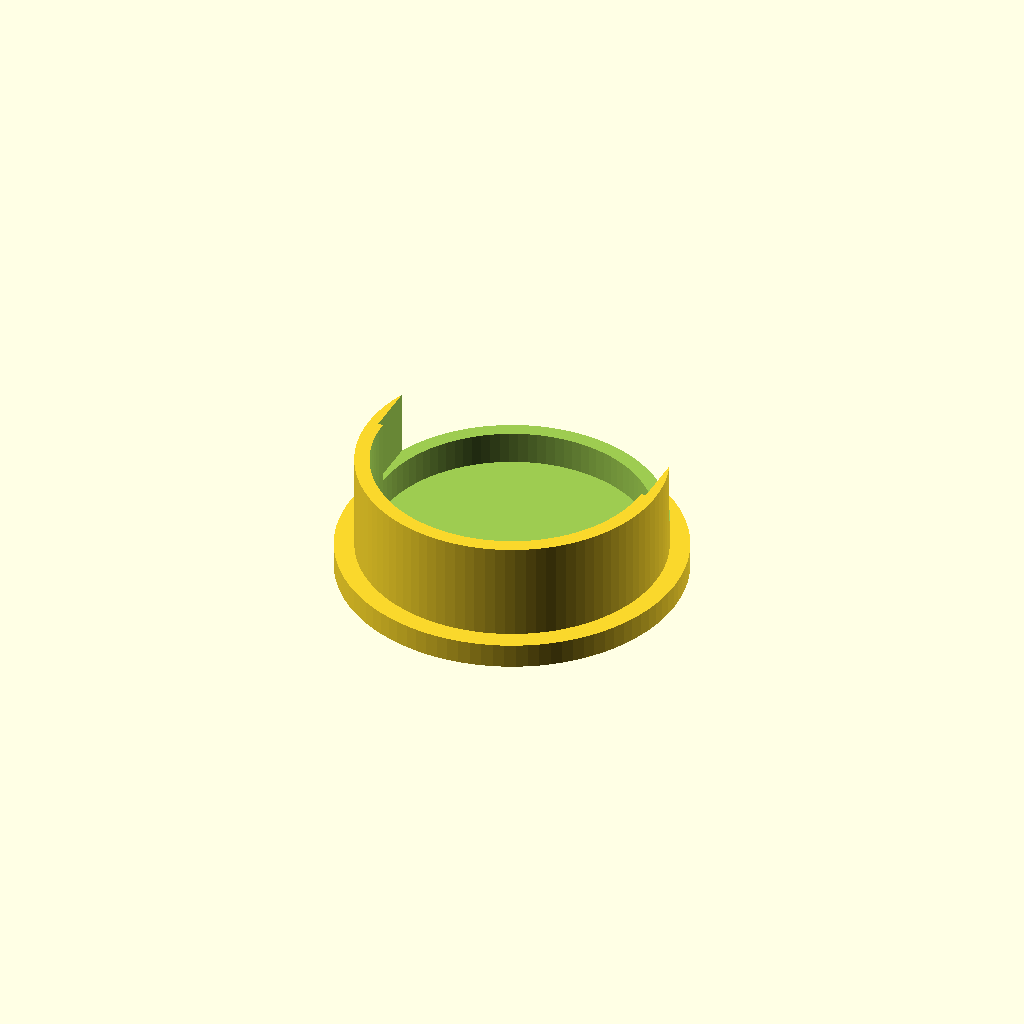
Cell 1 — every parameter at its default value.
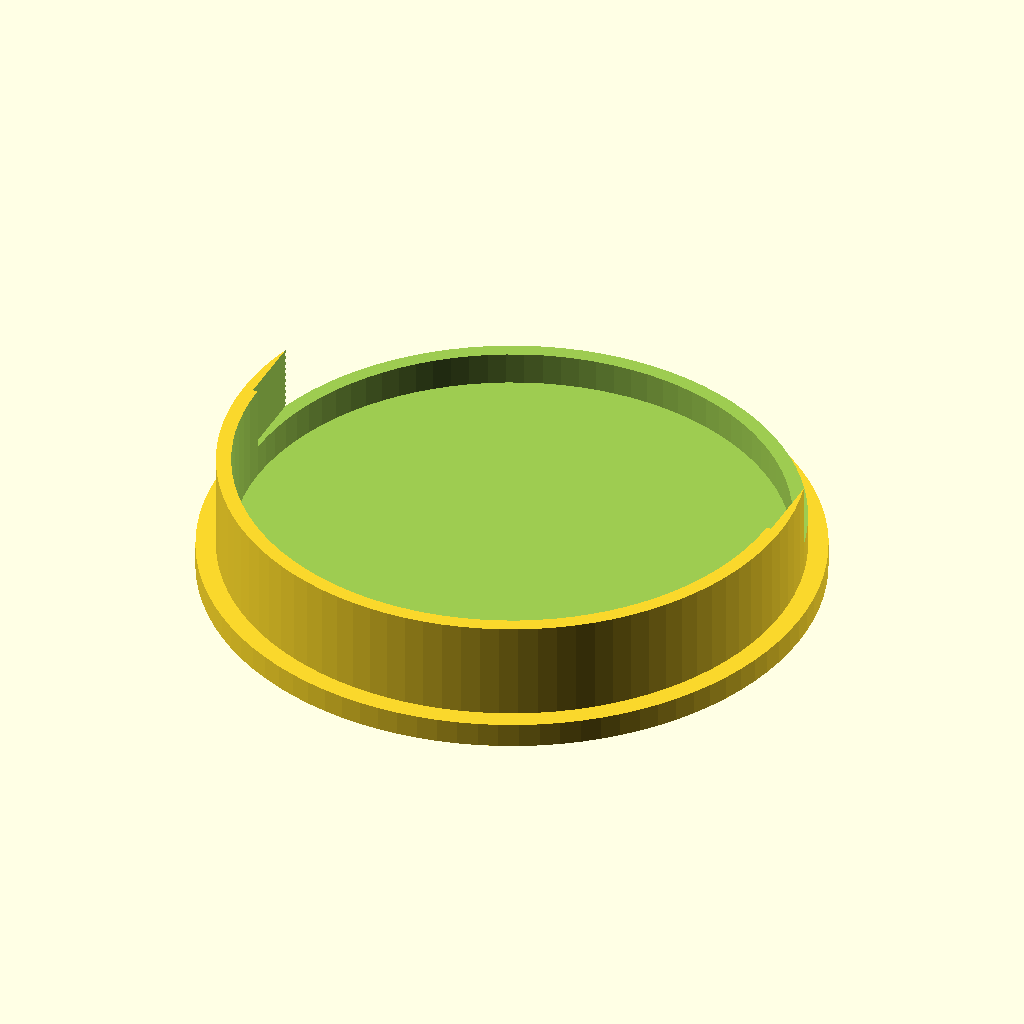
Cell 2: bottle_d = 108 (everything else at default).
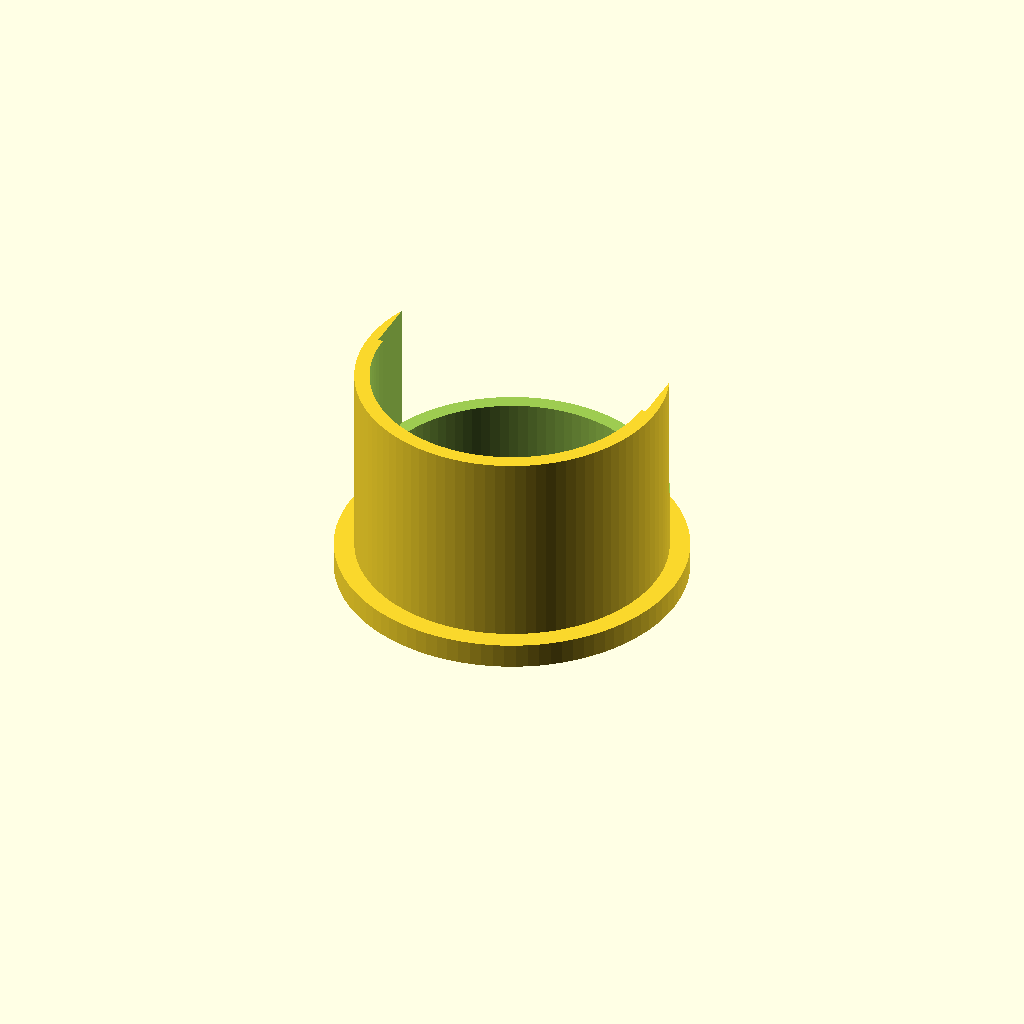
Cell 3: wall_h = 40 (everything else at default).
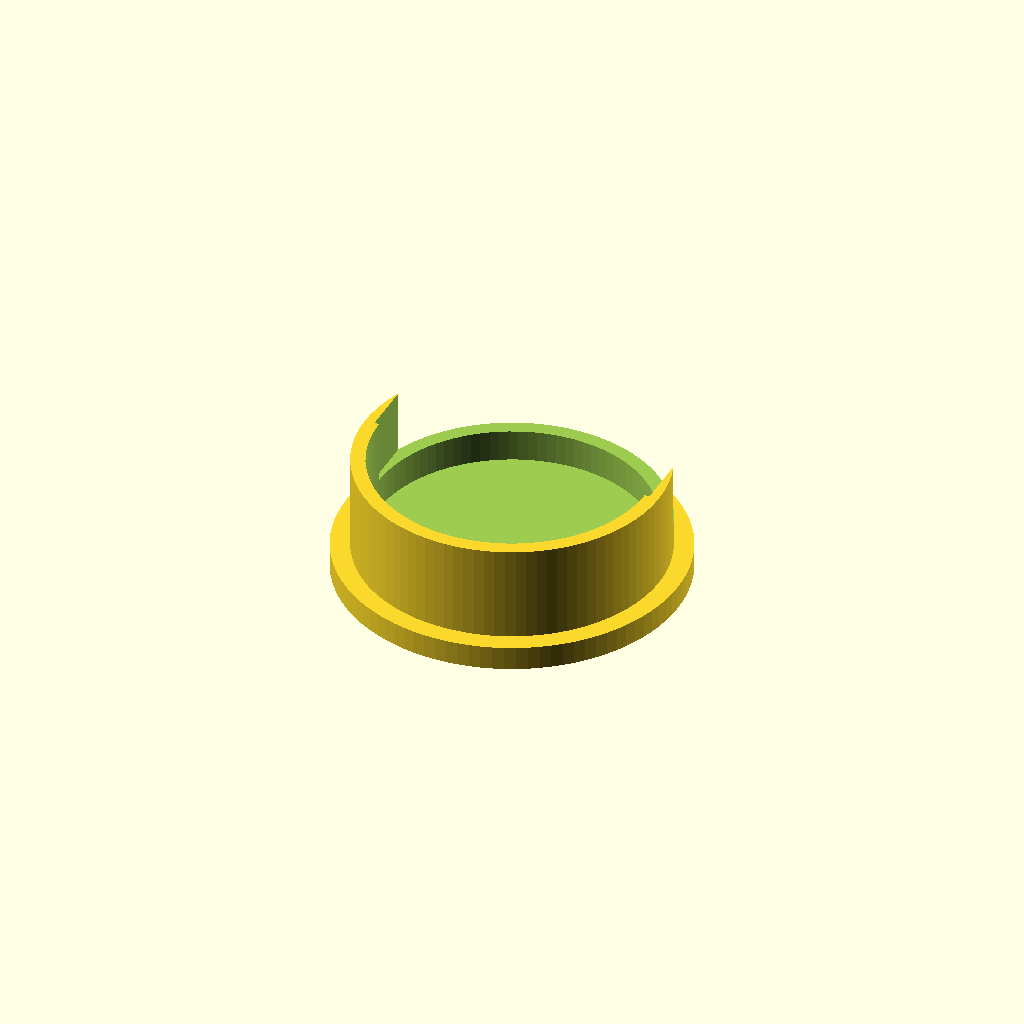
Cell 4 — clearance set to 1.6, the other parameters unchanged.
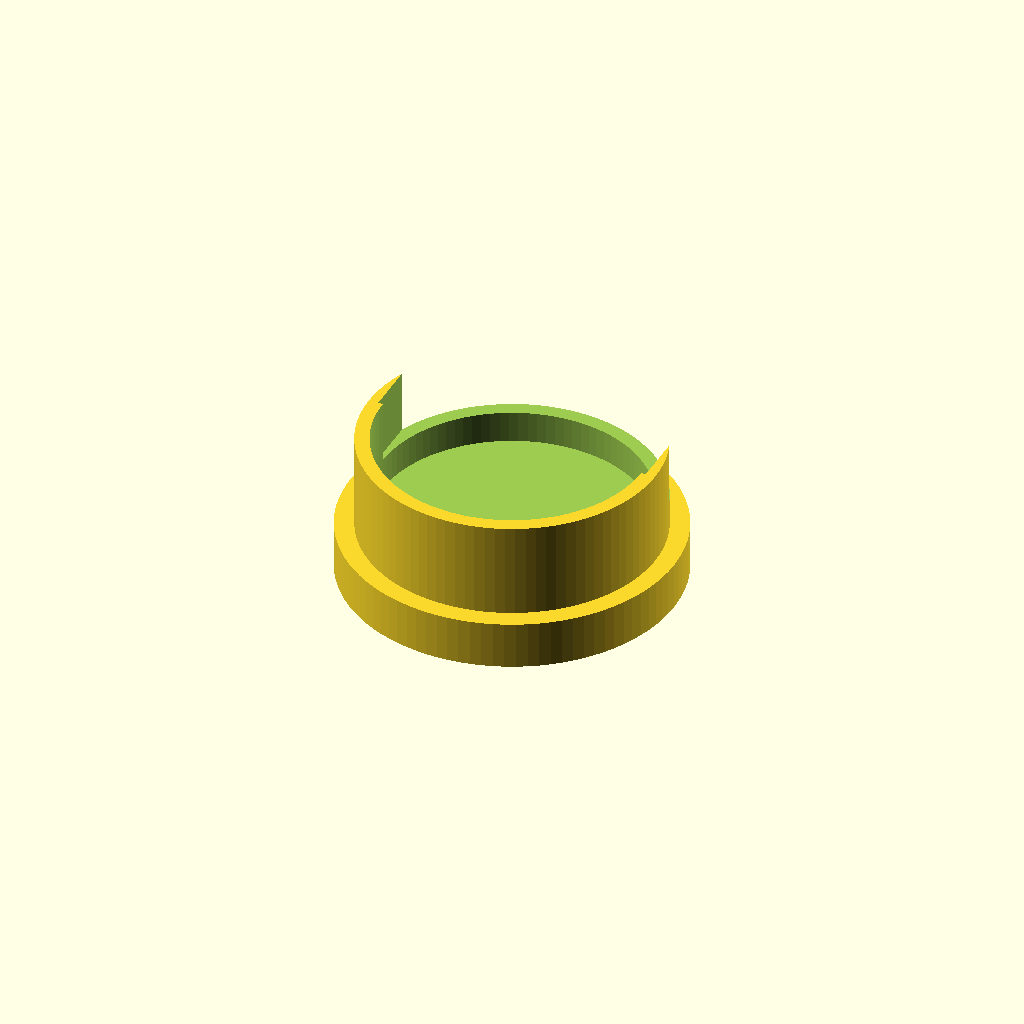
Cell 5 — base_t set to 10, the other parameters unchanged.
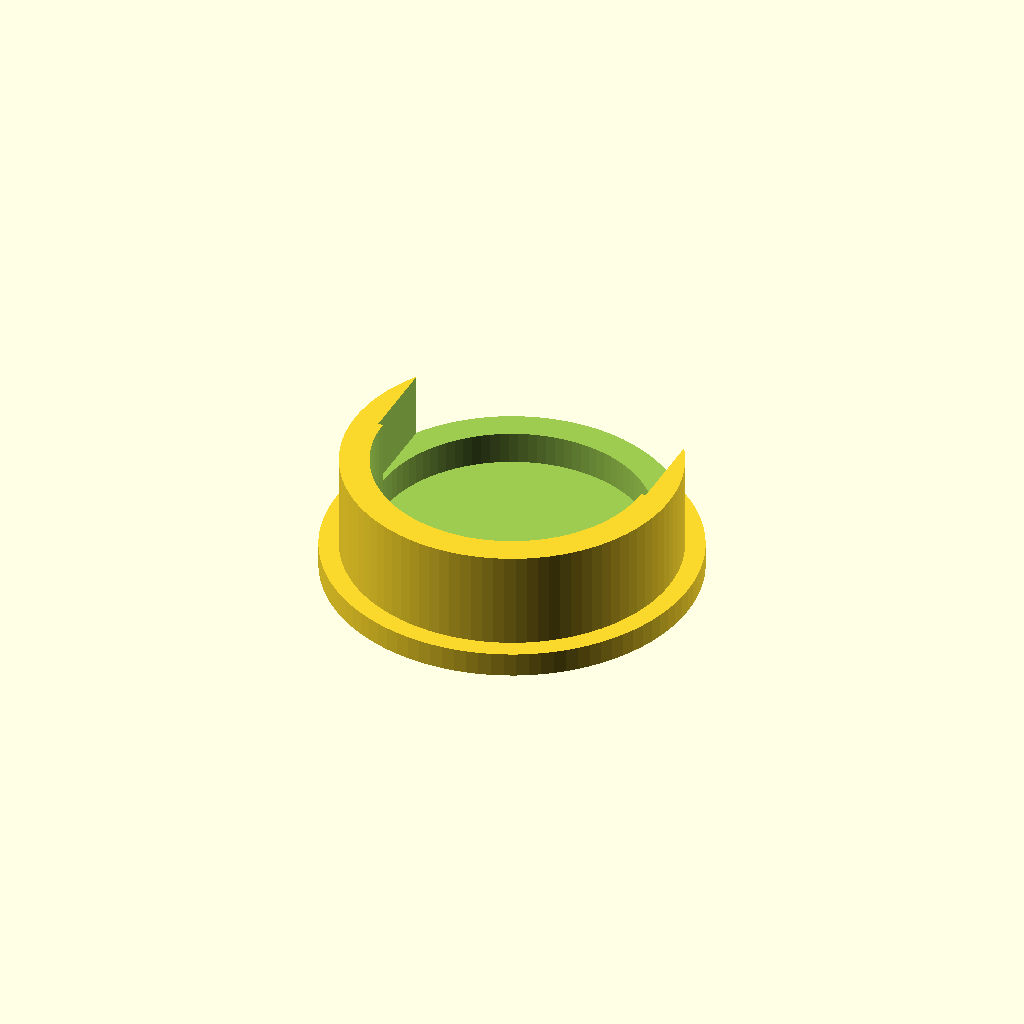
Cell 6 — wall_t set to 6, the other parameters unchanged.
One fixed orthographic camera (rotation 55°, 0°, 25°; colour scheme Cornfield) for every cell.
Source of the model, finetune/seeds/reagent_bottle_stand.scad:
// Reagent bottle stand - a weighted base with a C-shaped wall that cradles a round
// reagent bottle upright on the bench, with an open front so the bottle slides in.
// A NOVEL part: deliberately not one of the 16 benchmark tasks.
//
// Parametric for augmentation. Ranges are the sane envelope a variant may be drawn from:
// @param bottle_d   outer diameter of the bottle to cradle, mm   [30:120]
// @param wall_h     height of the cradling wall, mm              [10:45]
// @param clearance  radial gap around the bottle, mm            [0.4:2.0]
// @param base_t     thickness of the base disk, mm              [3:10]
// @param wall_t     wall thickness, mm                          [2:5]
// @desc reagent bottle stand - an open-front cradle that holds a round reagent bottle upright
// @prompt Design a reagent bottle stand in OpenSCAD. It has a weighted circular base and a C-shaped wall that cradles a round bottle {bottle_d} mm in diameter upright on the bench; the wall is {wall_h} mm tall with an open front so the bottle slides in. Reply with a single complete OpenSCAD file.

bottle_d  = 54;   // e.g. a 100 mL round media bottle
wall_h    = 20;
clearance = 0.8;
base_t    = 5;
wall_t    = 3;

$fn = 96;

inner_r = bottle_d / 2 + clearance;
outer_r = inner_r + wall_t;
base_r  = outer_r + 4;              // the base overhangs the wall for tip stability

difference() {
    union() {
        cylinder(h = base_t, r = base_r);                 // base disk
        cylinder(h = base_t + wall_h, r = outer_r);       // cradling wall
    }
    translate([0, 0, base_t])
        cylinder(h = wall_h + 1, r = inner_r);            // pocket the bottle sits in
    // open the front: remove the +y half of the wall above the lower third,
    // leaving a C-shaped cradle the bottle slides into
    translate([-(inner_r + 1), 0, base_t + wall_h / 3])
        cube([2 * (inner_r + 1), base_r + 2, wall_h + 1]);
}
Customizer parameters (derived from the source; name, type, default, range or options):
bottle_d: number, default 54
wall_h: number, default 20
clearance: number, default 0.8
base_t: number, default 5
wall_t: number, default 3
